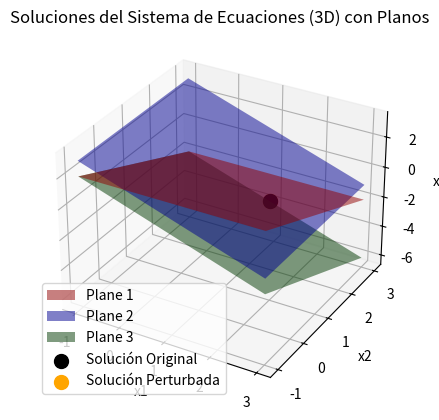

This figure's Python source:
import numpy as np
import matplotlib.pyplot as plt
from mpl_toolkits.mplot3d import Axes3D

# Definir la matriz A (coeficientes de las ecuaciones)
A = np.array([[0.0001, 1, 1],
              [1, 0.0001, 1],
              [1, 1, 0.0001]])

# Definir el vector b (términos independientes)
b = np.array([1, 2, 3])

# Resolver el sistema de ecuaciones A * x = b
x = np.linalg.solve(A, b)

# Mostrar solución del sistema
print("Solución del sistema original:")
print("x1 =", x[0])
print("x2 =", x[1])
print("x3 =", x[2])

# Crear gráfico 3D
fig = plt.figure()
ax = fig.add_subplot(111, projection='3d')

# Ejes de la gráfica
x_range = np.linspace(-1, 3, 10)
y_range = np.linspace(-1, 3, 10)
X1, Y1 = np.meshgrid(x_range, y_range)

# Ecuaciones de los planos
# Plane 1: 0.0001*x1 + y1 + z1 = 1
Z1 = (1 - 0.0001 * X1 - Y1)

# Plane 2: x2 + 0.0001*x1 + z2 = 2
Z2 = (2 - X1 - 0.0001 * Y1)

# Plane 3: x3 + y3 + 0.0001*x1 = 0.0001
Z3 = (0.0001 - X1 - Y1)

# Graficar los planos
ax.plot_surface(X1, Y1, Z1, alpha=0.5, rstride=100, cstride=100, color='red', label='Plane 1')
ax.plot_surface(X1, Y1, Z2, alpha=0.5, rstride=100, cstride=100, color='blue', label='Plane 2')
ax.plot_surface(X1, Y1, Z3, alpha=0.5, rstride=100, cstride=100, color='green', label='Plane 3')

# Agregar las soluciones originales y perturbadas
ax.scatter(x[0], x[1], x[2], color='black', s=100, label='Solución Original')

# Pequeño cambio en A para mostrar su impacto
A_perturbada = A.copy()
A_perturbada[2, 2] += 0.0001  # Perturbación en la posición (3,3)

# Resolver el sistema perturbado
x_perturbado = np.linalg.solve(A_perturbada, b)

# Mostrar solución del sistema perturbado
print("\nSolución del sistema perturbado:")
print("x1 =", x_perturbado[0])
print("x2 =", x_perturbado[1])
print("x3 =", x_perturbado[2])

# Agregar la solución perturbada
ax.scatter(x_perturbado[0], x_perturbado[1], x_perturbado[2], color='orange', s=100, label='Solución Perturbada')

# Etiquetas de los ejes
ax.set_xlabel('x1')
ax.set_ylabel('x2')
ax.set_zlabel('x3')

# Título y leyenda
ax.set_title('Soluciones del Sistema de Ecuaciones (3D) con Planos')
ax.legend()

# Mostrar la gráfica
plt.show()
